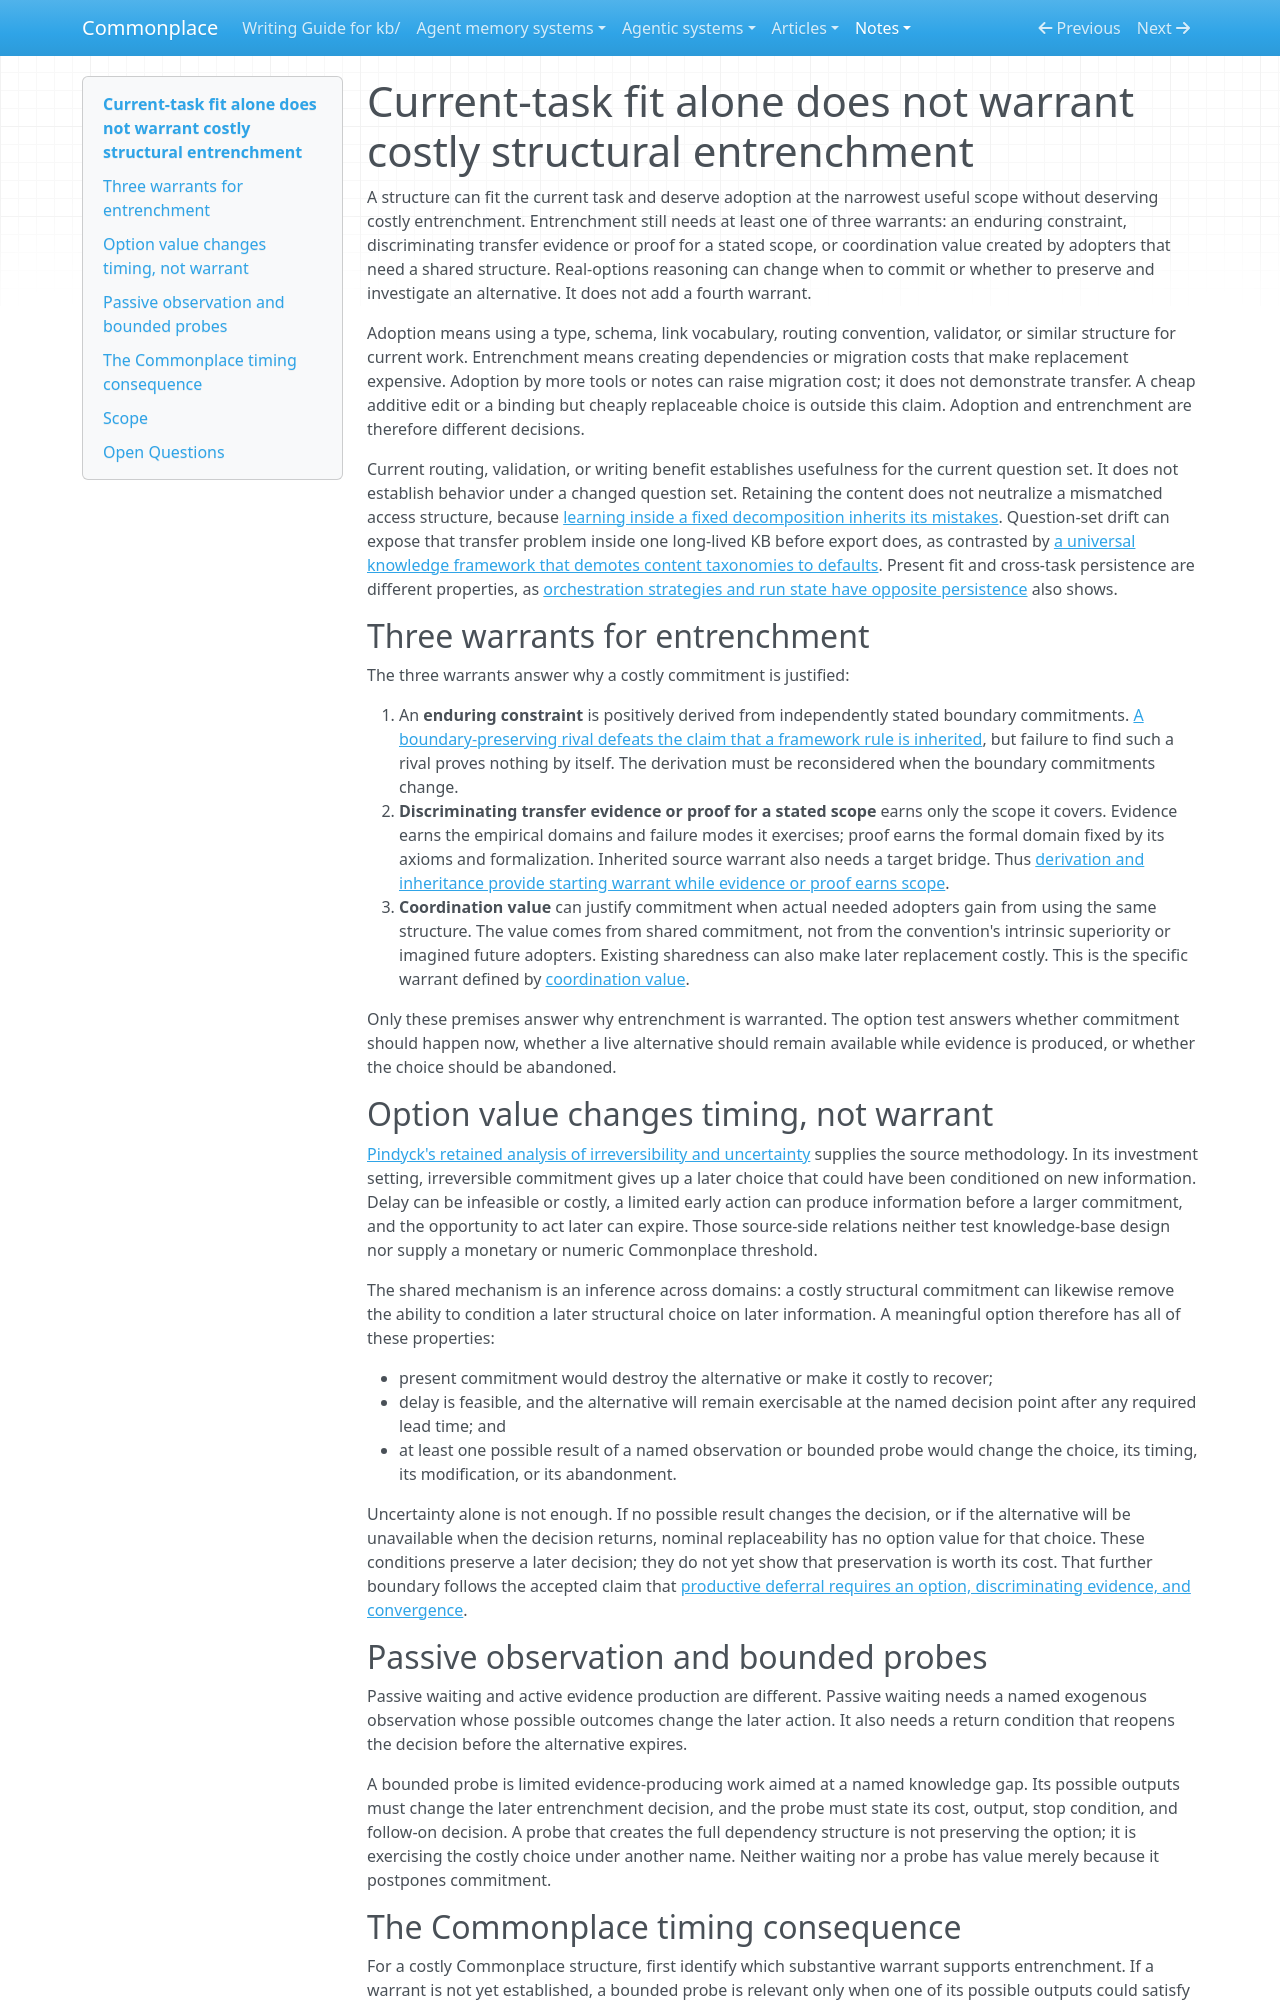

repository: zby/commonplace · page: notes/current-task-fit-alone-does-not-warrant-costly-entrenchment/index.html · generator: mkdocs

---
description: Distinguishes reversible adoption from costly structural entrenchment and confines option reasoning to the timing of a commitment supported by an enduring constraint, scoped transfer warrant, or actual coordination value.
type: types/note.md
traits:
  - title-as-claim
  - has-comparison
  - has-external-sources
tags: [document-system]
---

# Current-task fit alone does not warrant costly structural entrenchment

A structure can fit the current task and deserve adoption at the narrowest
useful scope without deserving costly entrenchment. Entrenchment still needs at
least one of three warrants: an enduring constraint, discriminating transfer
evidence or proof for a stated scope, or coordination value created by adopters
that need a shared structure. Real-options reasoning can change when to commit
or whether to preserve and investigate an alternative. It does not add a
fourth warrant.

Adoption means using a type, schema, link vocabulary, routing convention,
validator, or similar structure for current work. Entrenchment means creating
dependencies or migration costs that make replacement expensive. Adoption by
more tools or notes can raise migration cost; it does not demonstrate
transfer. A cheap additive edit or a binding but cheaply replaceable choice is
outside this claim. Adoption and entrenchment are therefore different
decisions.

Current routing, validation, or writing benefit establishes usefulness for the
current question set. It does not establish behavior under a changed question
set. Retaining the content does not neutralize a mismatched access structure,
because [learning inside a fixed decomposition inherits its
mistakes](./learning-inside-a-fixed-decomposition-inherits-its-mistakes.md).
Question-set drift can expose that transfer problem inside one long-lived KB
before export does, as contrasted by [a universal knowledge framework that
demotes content taxonomies to
defaults](./a-universal-knowledge-framework-demotes-content-taxonomies-to-defaults.md).
Present fit and cross-task persistence are different properties, as
[orchestration strategies and run state have opposite
persistence](./orchestration-strategies-and-run-state-have-opposite-persistence.md)
also shows.

## Three warrants for entrenchment

The three warrants answer why a costly commitment is justified:

1. An **enduring constraint** is positively derived from independently stated
   boundary commitments. [A boundary-preserving rival defeats the claim that a
   framework rule is inherited](./a-framework-rule-with-a-boundary-preserving-rival-is-not-inherited.md),
   but failure to find such a rival proves nothing by itself. The derivation
   must be reconsidered when the boundary commitments change.
2. **Discriminating transfer evidence or proof for a stated scope** earns only
   the scope it covers. Evidence earns the empirical domains and failure modes
   it exercises; proof earns the formal domain fixed by its axioms and
   formalization. Inherited source warrant also needs a target bridge. Thus
   [derivation and inheritance provide starting warrant while evidence or
   proof earns scope](./derivation-and-inheritance-give-starting-warrant-earns-scope.md).
3. **Coordination value** can justify commitment when actual needed adopters
   gain from using the same structure. The value comes from shared commitment,
   not from the convention's intrinsic superiority or imagined future
   adopters. Existing sharedness can also make later replacement costly. This
   is the specific warrant defined by [coordination
   value](./definitions/coordination-value.md).

Only these premises answer why entrenchment is warranted. The option test
answers whether commitment should happen now, whether a live alternative
should remain available while evidence is produced, or whether the choice
should be abandoned.

## Option value changes timing, not warrant

[Pindyck's retained analysis of irreversibility and
uncertainty](../sources/pindyck-irreversibility-uncertainty-investment.ingest.md)
supplies the source methodology. In its investment setting, irreversible
commitment gives up a later choice that could have been conditioned on new
information. Delay can be infeasible or costly, a limited early action can
produce information before a larger commitment, and the opportunity to act
later can expire. Those source-side relations neither test knowledge-base
design nor supply a monetary or numeric Commonplace threshold.

The shared mechanism is an inference across domains: a costly structural
commitment can likewise remove the ability to condition a later structural
choice on later information. A meaningful option therefore has all of these
properties:

- present commitment would destroy the alternative or make it costly to
  recover;
- delay is feasible, and the alternative will remain exercisable at the named
  decision point after any required lead time; and
- at least one possible result of a named observation or bounded probe would
  change the choice, its timing, its modification, or its abandonment.

Uncertainty alone is not enough. If no possible result changes the decision,
or if the alternative will be unavailable when the decision returns, nominal
replaceability has no option value for that choice. These conditions preserve
a later decision; they do not yet show that preservation is worth its cost.
That further boundary follows the accepted claim that [productive deferral
requires an option, discriminating evidence, and
convergence](./productive-deferral-requires-option-evidence-and-convergence.md).
